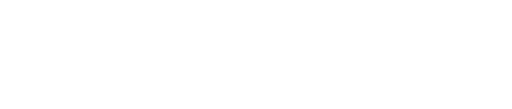
t = 0.00 s
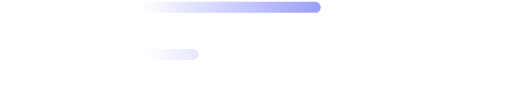
t = 0.50 s
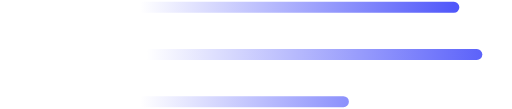
t = 1.06 s
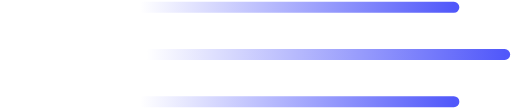
t = 1.50 s
t = 2.25 s: frame unchanged from t = 1.50 s, image omitted
t = 2.63 s: frame unchanged from t = 1.50 s, image omitted

The animated SVG that drew these frames (rendered in a browser with its animation timeline set to each time). Animation: 5 CSS @keyframes rules; one cycle of 3.20 s, repeats indefinitely.

<svg width="141" height="30" viewBox="0 0 141 30" fill="none" xmlns="http://www.w3.org/2000/svg" style="">
<path d="M5 2L125 1.99999" stroke="url(#paint0_linear_318_1094)" stroke-width="3" stroke-linecap="round" class="SUxziaQO_0"></path>
<path d="M2 15L139 15" stroke="url(#paint1_linear_318_1094)" stroke-width="3" stroke-linecap="round" class="SUxziaQO_1"></path>
<path d="M5 28L125 28" stroke="url(#paint2_linear_318_1094)" stroke-width="3" stroke-linecap="round" class="SUxziaQO_2"></path>
<defs>
<linearGradient id="paint0_linear_318_1094" x1="125" y1="3.4993" x2="38.6531" y2="3.49931" gradientUnits="userSpaceOnUse">
<stop stop-color="#5158FA"></stop>
<stop offset="1" stop-color="#5158FA" stop-opacity="0"></stop>
</linearGradient>
<linearGradient id="paint1_linear_318_1094" x1="139" y1="16.4993" x2="40.4207" y2="16.4993" gradientUnits="userSpaceOnUse">
<stop stop-color="#5158FA"></stop>
<stop offset="1" stop-color="#5158FA" stop-opacity="0"></stop>
</linearGradient>
<linearGradient id="paint2_linear_318_1094" x1="125" y1="29.4993" x2="38.6531" y2="29.4993" gradientUnits="userSpaceOnUse">
<stop stop-color="#5158FA"></stop>
<stop offset="1" stop-color="#5158FA" stop-opacity="0"></stop>
</linearGradient>
</defs>
<style data-made-with="vivus-instant">.SUxziaQO_0{stroke-dasharray:120 122;stroke-dashoffset:121;animation:SUxziaQO_draw_0 3200ms ease-out 0ms infinite,SUxziaQO_fade 3200ms linear 0ms infinite;}.SUxziaQO_1{stroke-dasharray:137 139;stroke-dashoffset:138;animation:SUxziaQO_draw_1 3200ms ease-out 0ms infinite,SUxziaQO_fade 3200ms linear 0ms infinite;}.SUxziaQO_2{stroke-dasharray:120 122;stroke-dashoffset:121;animation:SUxziaQO_draw_2 3200ms ease-out 0ms infinite,SUxziaQO_fade 3200ms linear 0ms infinite;}@keyframes SUxziaQO_draw{100%{stroke-dashoffset:0;}}@keyframes SUxziaQO_fade{0%{stroke-opacity:1;}93.75%{stroke-opacity:1;}100%{stroke-opacity:0;}}@keyframes SUxziaQO_draw_0{0%{stroke-dashoffset: 121}31.25%{ stroke-dashoffset: 0;}100%{ stroke-dashoffset: 0;}}@keyframes SUxziaQO_draw_1{7.8125%{stroke-dashoffset: 138}39.0625%{ stroke-dashoffset: 0;}100%{ stroke-dashoffset: 0;}}@keyframes SUxziaQO_draw_2{15.625%{stroke-dashoffset: 121}46.875%{ stroke-dashoffset: 0;}100%{ stroke-dashoffset: 0;}}</style></svg>
